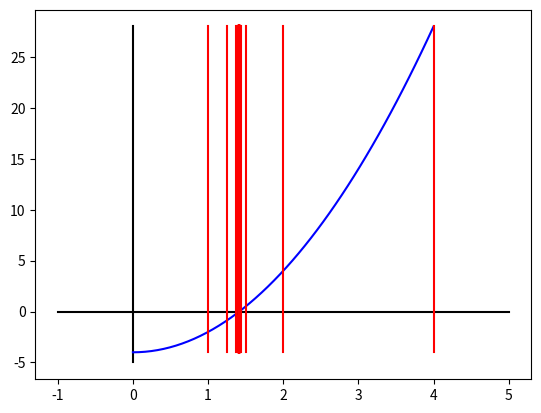

Recreate this plot in Python.
import numpy as np
import matplotlib.pyplot as plt
#定义函数
def f(x):
    return 2*x**2-4
#绘制图像
def paintf():
    # 绘制x轴y轴
    x = [-1,5]
    y1 = [0 * a for a in x]
    y = [-5,28]
    x1 = [0 * a for a in y]
    plt.plot(x, y1, 'black',)
    plt.plot(x1, y, 'black', )

    # 绘制y=x^2-4的图像
    x = np.linspace(0,4)
    y = np.linspace(-4, 28)
    plt.plot(x,2* x ** 2 - 4, 'b')
#输入a,b
a=0
b=8
paintf()
#进入循环
n=0
while n<100:
    x0=(a+b)/2
    y = [-4,28]
    x = [x0 for a in y]
    plt.plot(x, y, '-b', color='red')
    x1=f(a)
    x2=f(x0)
    #判断结果
    if x2==0:
        break
    else:
        if(x1*x2<0):
            b=x0
        else:
            a=x0
    n+=1
print(x0)
plt.show()